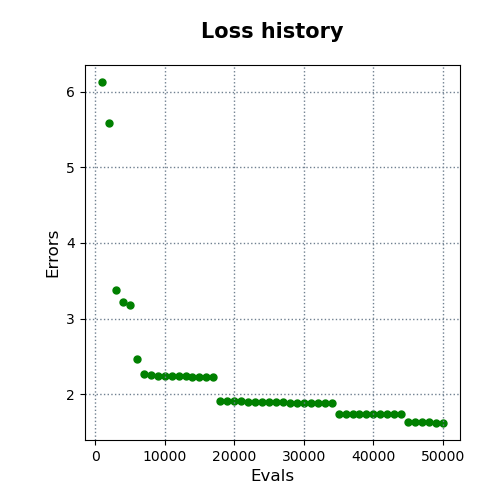

Data behind this chart, as committed beside it:
evals, errors
1000, 6.129
2000, 5.584
3000, 3.374
4000, 3.219
5000, 3.175
6000, 2.458
7000, 2.263
8000, 2.259
9000, 2.239
10000, 2.239
11000, 2.239
12000, 2.239
13000, 2.239
14000, 2.221
15000, 2.221
16000, 2.221
17000, 2.221
18000, 1.904
19000, 1.904
20000, 1.904
21000, 1.904
22000, 1.893
23000, 1.893
24000, 1.893
25000, 1.893
26000, 1.893
27000, 1.893
28000, 1.886
29000, 1.886
30000, 1.886
31000, 1.886
32000, 1.886
33000, 1.886
34000, 1.886
35000, 1.743
36000, 1.743
37000, 1.743
38000, 1.743
39000, 1.743
40000, 1.743
41000, 1.743
42000, 1.743
43000, 1.743
44000, 1.743
45000, 1.637
46000, 1.637
47000, 1.637
48000, 1.637
49000, 1.618
50000, 1.618
